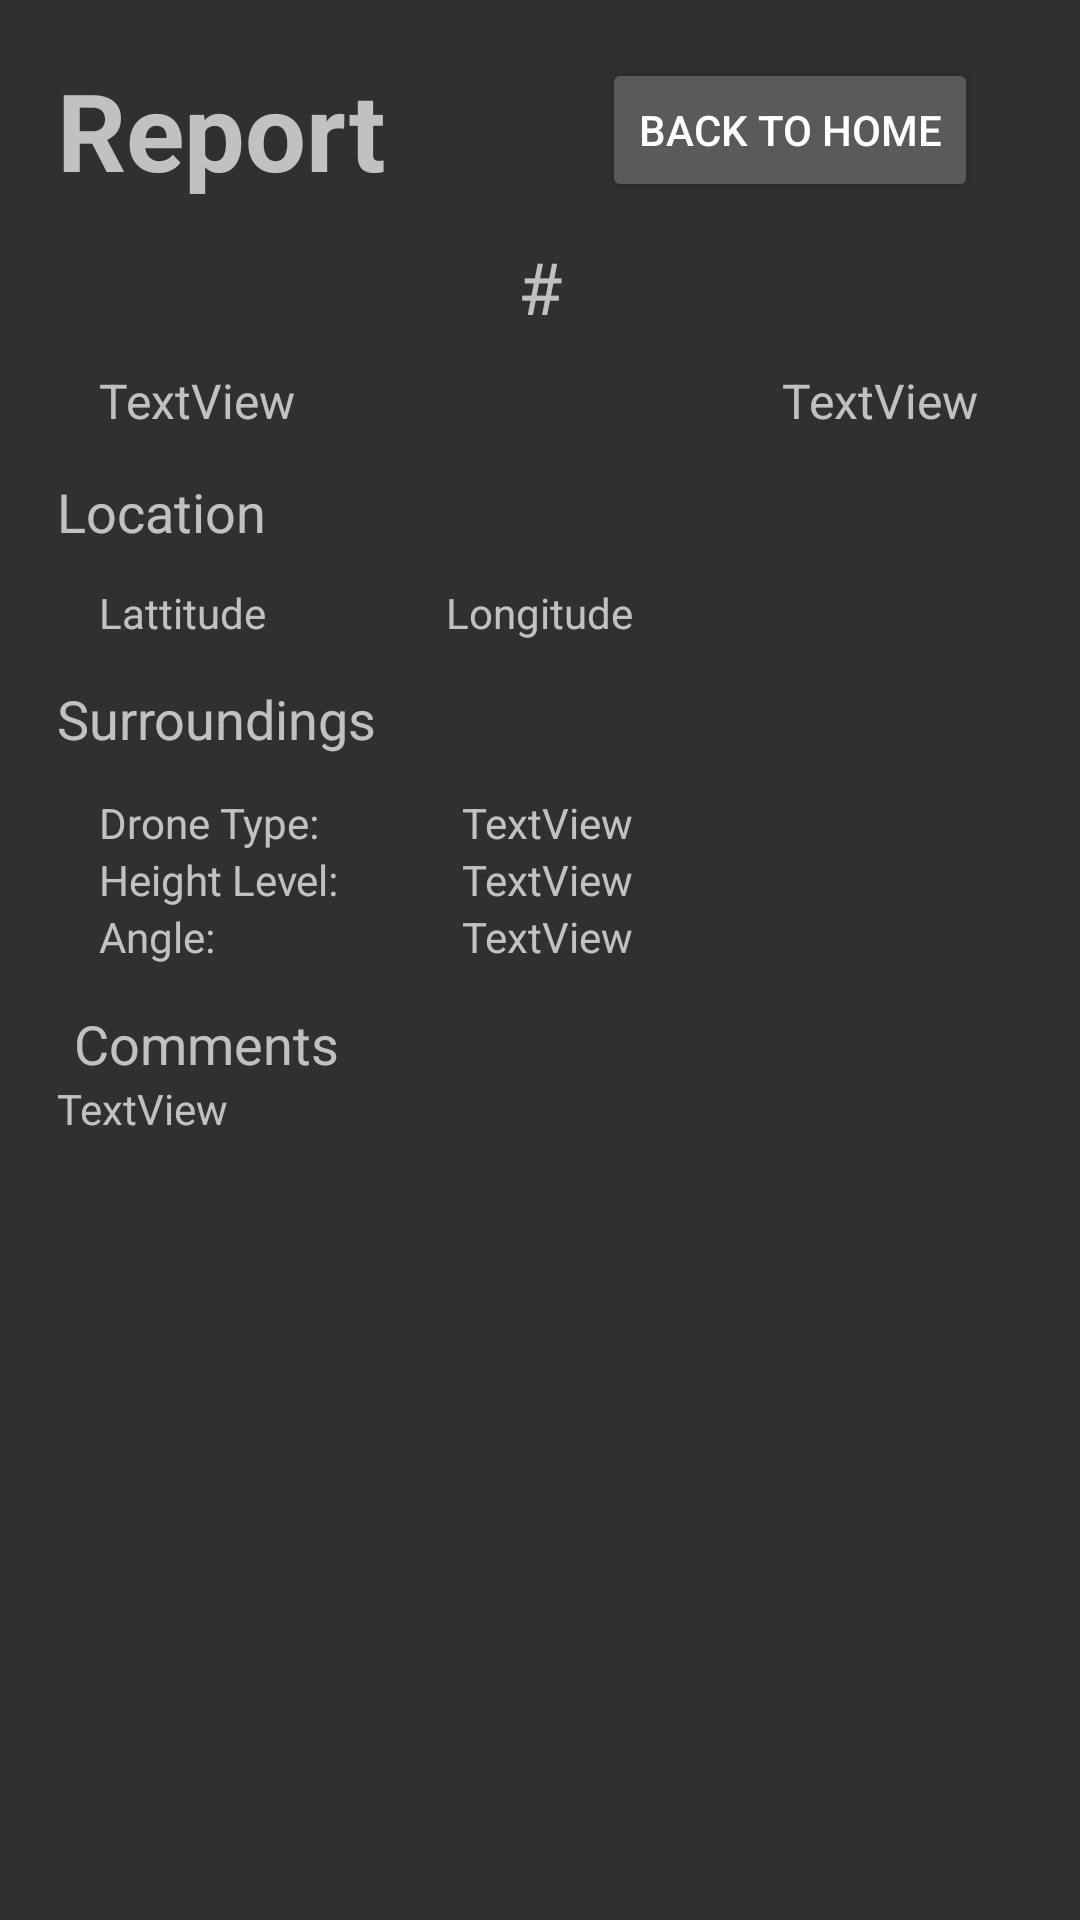

Here is an Android app screen rendered from its layout file. Give the layout XML and the strings, colors and styles it references.
<!-- AndroidManifest.xml: application theme AppTheme -->
<!-- res/layout/activity_view_report.xml -->
<?xml version="1.0" encoding="utf-8"?>
<RelativeLayout xmlns:android="http://schemas.android.com/apk/res/android"
    xmlns:app="http://schemas.android.com/apk/res-auto"
    android:orientation="vertical" android:layout_width="match_parent"
    android:layout_height="match_parent">

    <TextView
        android:id="@+id/textView20"
        android:layout_width="wrap_content"
        android:layout_height="wrap_content"
        android:layout_alignParentTop="true"
        android:layout_alignStart="@+id/textView26"
        android:layout_marginTop="19dp"
        android:layout_weight="1"
        android:text="Report"
        android:textAlignment="center"
        android:textSize="36sp"
        android:textStyle="bold" />

    <TextView
        android:id="@+id/report_num"
        android:layout_width="wrap_content"
        android:layout_height="wrap_content"
        android:layout_below="@+id/textView20"
        android:layout_centerHorizontal="true"
        android:layout_marginTop="12dp"
        android:text="#"
        android:textAlignment="center"
        android:textSize="24sp"/>

    <TextView
        android:id="@+id/date"
        android:layout_width="wrap_content"
        android:layout_height="wrap_content"
        android:layout_marginStart="33dp"
        android:layout_marginTop="11dp"
        android:text="TextView"
        android:textSize="16sp"
        android:layout_below="@+id/report_num"
        android:layout_alignParentStart="true" />

    <TextView
        android:id="@+id/time"
        android:layout_width="wrap_content"
        android:layout_height="wrap_content"
        android:text="TextView"
        android:textSize="16sp"
        android:layout_alignBaseline="@+id/date"
        android:layout_alignBottom="@+id/date"
        android:layout_alignParentEnd="true"
        android:layout_marginEnd="34dp" />

    <TextView
        android:id="@+id/textView26"
        android:layout_width="wrap_content"
        android:layout_height="wrap_content"
        android:layout_marginTop="14dp"
        android:text="Location"
        android:textSize="18sp"
        android:layout_below="@+id/date"
        android:layout_alignEnd="@+id/lat" />

    <TextView
        android:id="@+id/lat"
        android:layout_width="wrap_content"
        android:layout_height="wrap_content"
        android:layout_alignStart="@+id/date"
        android:layout_below="@+id/textView26"
        android:layout_marginTop="12dp"
        android:text="Lattitude" />

    <TextView
        android:id="@+id/longit"
        android:layout_width="wrap_content"
        android:layout_height="wrap_content"
        android:text="Longitude"
        android:layout_alignBaseline="@+id/lat"
        android:layout_alignBottom="@+id/lat"
        android:layout_centerHorizontal="true" />

    <ImageView
        android:id="@+id/picture"
        android:layout_width="match_parent"
        android:layout_height="match_parent"
        android:layout_alignParentStart="true"
        android:layout_below="@+id/textView32"
        android:layout_marginTop="95dp"
        app:srcCompat="@drawable/camera" />

    <TextView
        android:id="@+id/textView29"
        android:layout_width="wrap_content"
        android:layout_height="wrap_content"
        android:layout_alignStart="@+id/textView26"
        android:layout_below="@+id/lat"
        android:layout_marginTop="32dp" />

    <TextView
        android:id="@+id/textView30"
        android:layout_width="match_parent"
        android:layout_height="wrap_content"
        android:layout_alignBottom="@+id/textView29"
        android:layout_alignStart="@+id/textView29"
        android:layout_marginBottom="13dp"
        android:text="Surroundings"
        android:textSize="18sp" />

    <TextView
        android:id="@+id/textView31"
        android:layout_width="wrap_content"
        android:layout_height="wrap_content"
        android:layout_alignStart="@+id/lat"
        android:layout_below="@+id/textView30"
        android:text="Drone Type:" />

    <TextView
        android:id="@+id/textView32"
        android:layout_width="wrap_content"
        android:layout_height="wrap_content"
        android:text="Height Level:"
        android:layout_below="@+id/textView31"
        android:layout_alignStart="@+id/textView31" />

    <TextView
        android:id="@+id/type"
        android:layout_width="wrap_content"
        android:layout_height="wrap_content"
        android:layout_above="@+id/textView32"
        android:layout_alignEnd="@+id/longit"
        android:text="TextView" />

    <TextView
        android:id="@+id/height"
        android:layout_width="wrap_content"
        android:layout_height="wrap_content"
        android:layout_alignStart="@+id/type"
        android:layout_alignTop="@+id/textView32"
        android:text="TextView" />

    <TextView
        android:id="@+id/textView36"
        android:layout_width="wrap_content"
        android:layout_height="wrap_content"
        android:text="Comments"
        android:textSize="18sp"
        android:layout_marginTop="14dp"
        android:layout_below="@+id/textView39"
        android:layout_alignEnd="@+id/textView32" />

    <TextView
        android:id="@+id/comments"
        android:layout_width="wrap_content"
        android:layout_height="wrap_content"
        android:text="TextView"
        android:layout_below="@+id/textView36"
        android:layout_alignStart="@+id/textView29" />

    <TextView
        android:id="@+id/textView39"
        android:layout_width="wrap_content"
        android:layout_height="wrap_content"
        android:text="Angle:"
        android:layout_below="@+id/textView32"
        android:layout_alignStart="@+id/textView32" />

    <TextView
        android:id="@+id/direction"
        android:layout_width="wrap_content"
        android:layout_height="wrap_content"
        android:layout_alignStart="@+id/height"
        android:layout_alignTop="@+id/textView39"
        android:text="TextView" />

    <Button
        android:id="@+id/home"
        android:layout_width="wrap_content"
        android:layout_height="wrap_content"
        android:text="Back to Home"
        android:layout_alignBottom="@+id/textView20"
        android:layout_alignEnd="@+id/time" />

</RelativeLayout>
<!-- resources referenced by this layout -->
<resources>
  <style name="AppTheme" parent="Theme.AppCompat.NoActionBar">
          
          <item name="colorPrimary">@color/colorPrimary</item>
          <item name="colorPrimaryDark">@color/colorPrimaryDark</item>
          <item name="colorAccent">@color/colorAccent</item>
      </style>
  <color name="colorPrimary">#3f51b5</color>
  <color name="colorPrimaryDark">#303F9F</color>
  <color name="colorAccent">#FF4081</color>
</resources>
